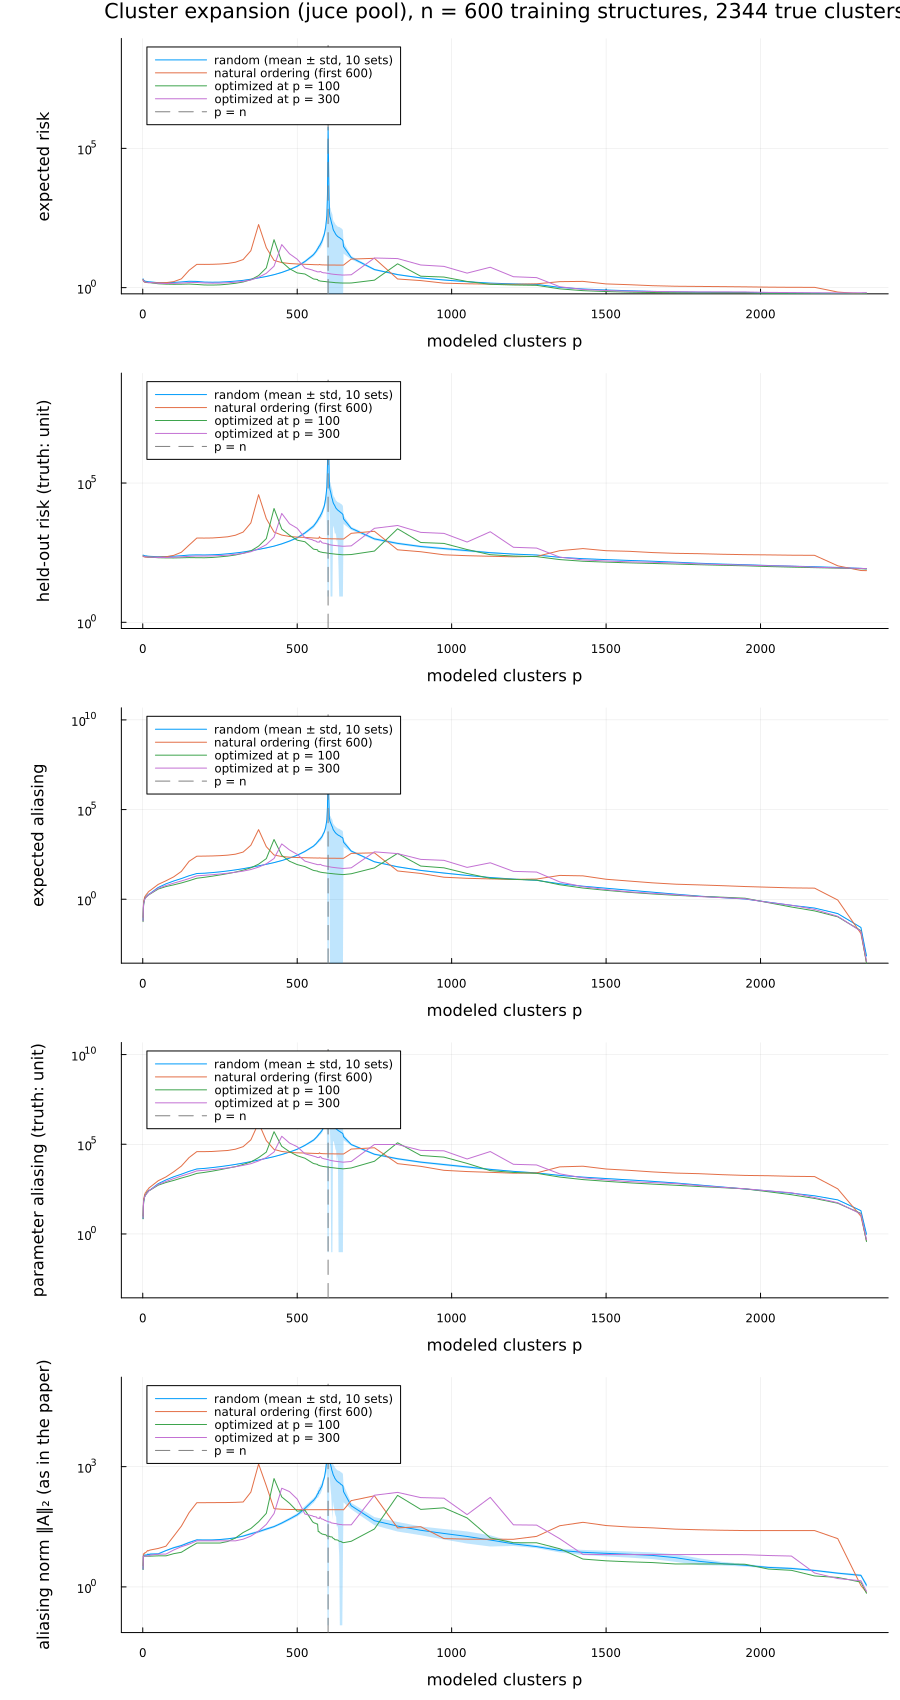

Values plotted in this chart, from the file beside it:
design, p, expected_risk, heldout_risk, expected_aliasing, parameter_aliasing, aliasing_norm_2
natural, 1, 1.871, 231.8, 0.09835, 10.11, 3.405
natural, 2, 1.724, 229.1, 0.4534, 50.42, 6.682
natural, 3, 1.677, 227.2, 0.7817, 91.28, 6.686
natural, 4, 1.619, 224.1, 0.9217, 106.7, 6.73
natural, 5, 1.59, 222.3, 1.076, 124.5, 6.687
natural, 6, 1.57, 221, 1.32, 157.6, 7.081
natural, 7, 1.554, 220, 1.41, 170.1, 7.098
natural, 8, 1.541, 218.7, 1.494, 191.8, 7.095
natural, 9, 1.534, 218.2, 1.576, 198.7, 7.158
natural, 10, 1.526, 217.5, 1.655, 207, 7.261
natural, 11, 1.529, 218.1, 1.815, 224.5, 7.358
natural, 12, 1.526, 218.4, 1.898, 240.1, 7.497
natural, 13, 1.524, 218.5, 1.988, 252.3, 7.651
natural, 14, 1.514, 215.8, 2.064, 272, 7.735
natural, 15, 1.514, 215.5, 2.162, 281.4, 8.06
natural, 16, 1.507, 215.2, 2.22, 284.5, 8.009
natural, 17, 1.519, 216.6, 2.473, 305.8, 7.995
natural, 18, 1.502, 214.1, 2.549, 324.2, 7.987
natural, 19, 1.506, 215.4, 2.607, 334.7, 7.925
natural, 20, 1.514, 217.2, 2.778, 364.3, 8.139
natural, 25, 1.517, 216.2, 3.179, 424.7, 8.359
natural, 50, 1.49, 218.6, 6.744, 924.3, 9.116
natural, 75, 1.507, 225.1, 10.68, 1504, 10.37
natural, 100, 1.634, 252.2, 17.68, 2889, 18.34
natural, 125, 2.059, 326.5, 35.73, 6084, 32.81
natural, 150, 4.179, 590.9, 130.6, 18169, 71.26
natural, 175, 6.841, 1058, 251.2, 38721, 126
natural, 200, 6.808, 1056, 254.8, 38812, 126.3
natural, 225, 6.861, 1065, 260, 39631, 126.5
natural, 250, 7.028, 1112, 269.9, 42274, 127.2
natural, 275, 7.374, 1174, 287.8, 44977, 127.3
natural, 300, 8.15, 1335, 325.9, 52997, 128.7
natural, 325, 10.17, 1735, 428, 73371, 131.4
natural, 350, 21.16, 3698, 1027, 175875, 231.5
natural, 375, 183.9, 38153, 7625, 1.54984e+06, 1165
natural, 400, 27.12, 5255, 853.6, 161183, 333
natural, 425, 9.476, 1737, 292.5, 51577, 89.45
natural, 450, 7.901, 1349, 241.8, 39613, 86.48
natural, 475, 7.333, 1206, 222, 35197, 85.5
natural, 500, 7.057, 1144, 212.8, 33371, 84.9
natural, 525, 6.863, 1117, 206.5, 32371, 84.54
natural, 550, 6.709, 1070, 201.6, 31108, 84.48
natural, 552, 6.691, 1064, 201.1, 30965, 84.48
natural, 554, 6.678, 1060, 200.7, 30882, 84.46
natural, 556, 6.658, 1057, 200.4, 30796, 84.44
natural, 558, 6.648, 1054, 200.1, 30735, 84.43
natural, 560, 6.644, 1052, 199.8, 30677, 84.43
natural, 562, 6.637, 1049, 199.7, 30619, 84.42
natural, 564, 6.627, 1046, 199.3, 30513, 84.42
natural, 566, 6.621, 1046, 199.1, 30482, 84.41
natural, 568, 6.605, 1039, 198.6, 30313, 84.41
natural, 570, 6.604, 1039, 198.5, 30286, 84.41
natural, 572, 6.801, 1180, 202.8, 33481, 84.41
natural, 574, 6.638, 1075, 199, 31001, 84.4
natural, 576, 6.608, 1061, 198.3, 30741, 84.4
natural, 578, 6.583, 1047, 197.8, 30463, 84.39
natural, 580, 6.545, 1025, 196.9, 29961, 84.39
natural, 582, 6.538, 1023, 196.6, 29892, 84.39
natural, 584, 6.528, 1020, 196.4, 29841, 84.39
natural, 586, 6.518, 1016, 196.1, 29737, 84.38
... 1,448 more rows
